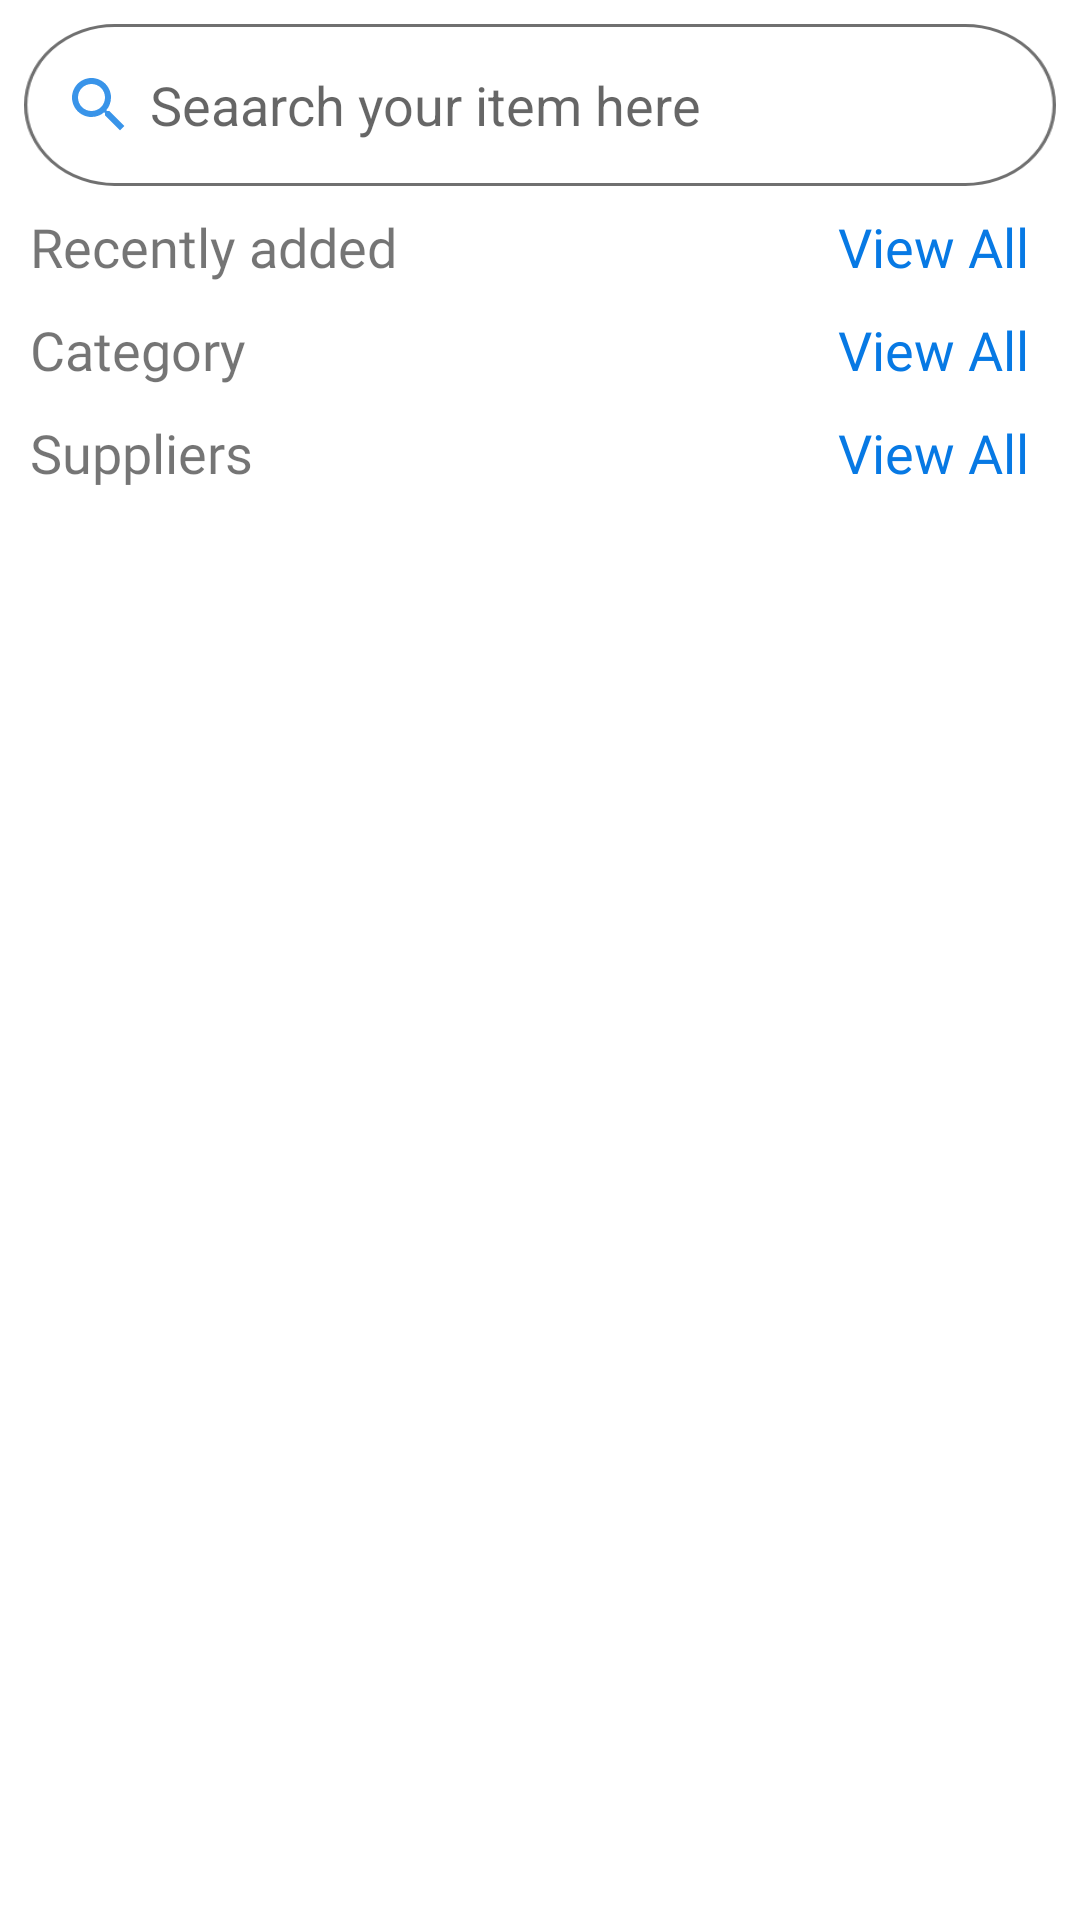

This screen was rendered from an Android layout file. Write that file and the resources it references.
<!-- AndroidManifest.xml: application theme Theme.ProcurementApp -->
<!-- res/layout/fragment_home.xml -->
<?xml version="1.0" encoding="utf-8"?>
<ScrollView xmlns:android="http://schemas.android.com/apk/res/android"
    xmlns:app="http://schemas.android.com/apk/res-auto"
    xmlns:tools="http://schemas.android.com/tools"
    android:layout_width="match_parent"
    android:layout_height="match_parent"
    tools:context=".ui.home.HomeFragment">

    <LinearLayout
        android:layout_width="match_parent"
        android:layout_height="wrap_content"
        android:orientation="vertical">

        <EditText
            android:id="@+id/search_bar"
            android:layout_width="match_parent"
            android:layout_height="wrap_content"
            android:layout_margin="8dp"
            android:background="@drawable/rectangle_1"
            android:drawableLeft="@drawable/ic_action_search"
            android:drawablePadding="5dp"
            android:padding="13dp"
            android:elevation="8dp"
            android:hint="Seaarch your item here"/>

              <LinearLayout
                  android:layout_marginLeft="10dp"
                  android:layout_marginRight="10dp"
            android:layout_width="match_parent"
            android:layout_height="wrap_content"
                  android:orientation="horizontal"
            android:weightSum="2">

                  <TextView
                      android:layout_width="match_parent"
                      android:layout_height="wrap_content"
                      android:layout_weight="1"
                      android:fontFamily="@font/cb"
                      android:text="Recently added"
                      android:textSize="18sp"/>

                  <TextView
                      android:id="@+id/view_all_item"
                      android:layout_width="match_parent"
                      android:layout_height="wrap_content"
                      android:layout_weight="1"
                      android:fontFamily="@font/cr"
                      android:text="View All"
                      android:gravity="end"
                      android:layout_marginRight="7dp"
                      android:textColor="@color/bluebar"
                      android:textSize="18sp"/>





              </LinearLayout>
        <androidx.recyclerview.widget.RecyclerView
            android:layout_width="match_parent"
            android:layout_height="wrap_content"
            android:layout_margin="5dp"
            android:id="@+id/recentitem"/>


        <LinearLayout
            android:layout_marginLeft="10dp"
            android:layout_marginRight="10dp"
            android:layout_width="match_parent"
            android:layout_height="wrap_content"
            android:orientation="horizontal"
            android:weightSum="2">

            <TextView
                android:layout_width="match_parent"
                android:layout_height="wrap_content"
                android:layout_weight="1"
                android:fontFamily="@font/cb"
                android:text="Category"
                android:textSize="18sp"/>

            <TextView
                android:id="@+id/view_all_category"
                android:layout_width="match_parent"
                android:layout_height="wrap_content"
                android:layout_weight="1"
                android:fontFamily="@font/cr"
                android:text="View All"
                android:gravity="end"
                android:layout_marginRight="7dp"
                android:textColor="@color/bluebar"
                android:textSize="18sp"/>





        </LinearLayout>
        <androidx.recyclerview.widget.RecyclerView
            android:layout_width="match_parent"
            android:layout_height="wrap_content"
            android:layout_margin="5dp"
            android:id="@+id/category"/>



        <LinearLayout
            android:layout_marginLeft="10dp"
            android:layout_marginRight="10dp"
            android:layout_width="match_parent"
            android:layout_height="wrap_content"
            android:orientation="horizontal"
            android:weightSum="2">

            <TextView
                android:layout_width="match_parent"
                android:layout_height="wrap_content"
                android:layout_weight="1"
                android:fontFamily="@font/cb"
                android:text="Suppliers"
                android:textSize="18sp"/>

            <TextView
                android:id="@+id/view_all_suplier"
                android:layout_width="match_parent"
                android:layout_height="wrap_content"
                android:layout_weight="1"
                android:fontFamily="@font/cr"
                android:text="View All"
                android:gravity="end"
                android:layout_marginRight="7dp"
                android:textColor="@color/bluebar"
                android:textSize="18sp"/>





        </LinearLayout>
        <androidx.recyclerview.widget.RecyclerView
            android:layout_width="match_parent"
            android:layout_height="wrap_content"
            android:layout_margin="5dp"
            android:id="@+id/suppliers"/>





    </LinearLayout>


</ScrollView>
<!-- resources referenced by this layout -->
<resources>
  <color name="bluebar">#0779E4</color>
  <!-- drawable ic_action_search (drawable-anydpi) -->
  <vector xmlns:android="http://schemas.android.com/apk/res/android"
      android:width="24dp"
      android:height="24dp"
      android:viewportWidth="24"
      android:viewportHeight="24"
      android:tint="#0779E4"
      android:alpha="0.8">
    <path
        android:fillColor="@android:color/white"
        android:pathData="M15.5,14h-0.79l-0.28,-0.27C15.41,12.59 16,11.11 16,9.5 16,5.91 13.09,3 9.5,3S3,5.91 3,9.5 5.91,16 9.5,16c1.61,0 3.09,-0.59 4.23,-1.57l0.27,0.28v0.79l5,4.99L20.49,19l-4.99,-5zM9.5,14C7.01,14 5,11.99 5,9.5S7.01,5 9.5,5 14,7.01 14,9.5 11.99,14 9.5,14z"/>
  </vector>
  <!-- drawable rectangle_1: png bitmap (drawable-hdpi, 3532 bytes) -->
  <style name="Theme.ProcurementApp" parent="Theme.MaterialComponents.DayNight.NoActionBar">
          
          <item name="colorPrimary">@color/bluebar</item>
          <item name="colorPrimaryVariant">@color/bluebar</item>
          <item name="colorOnPrimary">@color/white</item>
          
          <item name="colorSecondary">@color/bluebar</item>
          <item name="colorSecondaryVariant">@color/bluebar</item>
          <item name="colorOnSecondary">@color/black</item>
          
          
          <item name="android:statusBarColor" tools:targetApi="l">?attr/colorPrimaryVariant</item>
          
      </style>
  <color name="white">#FFFFFFFF</color>
  <color name="black">#FF000000</color>
</resources>
